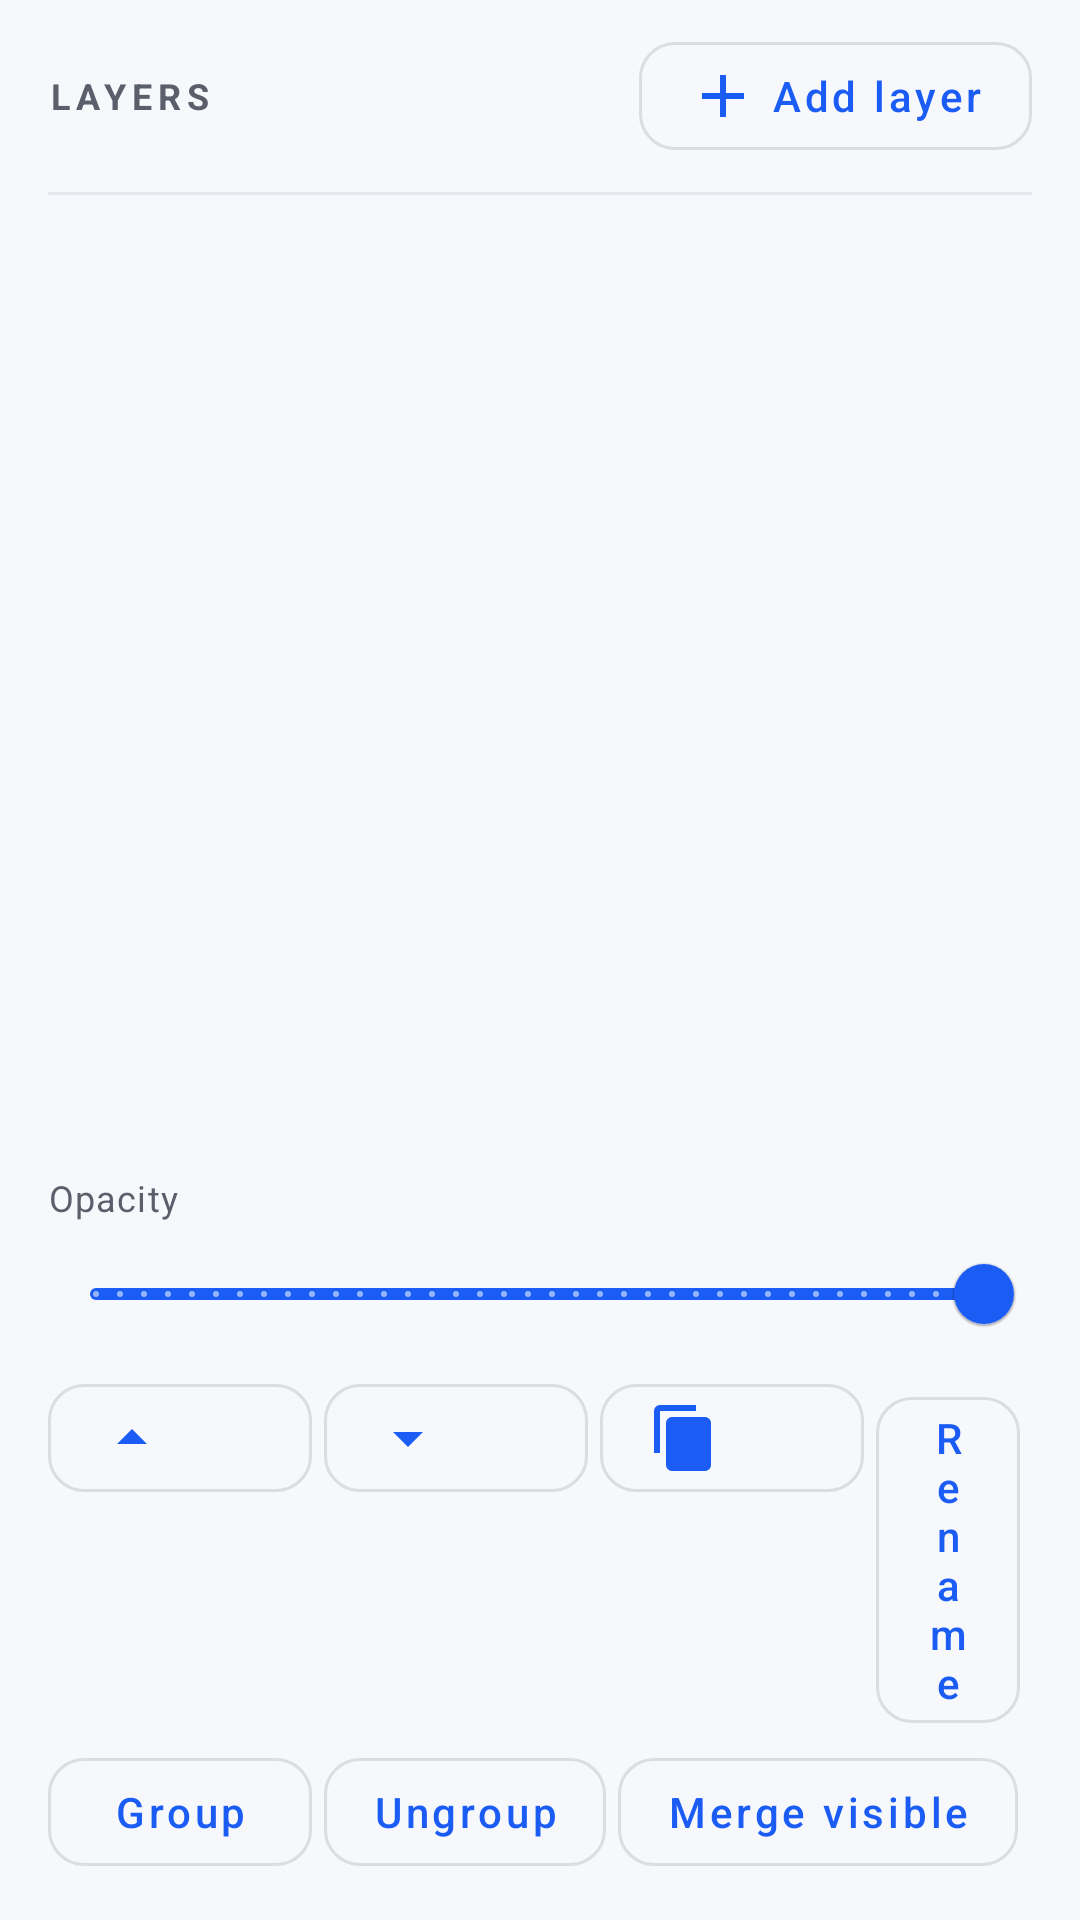

Produce the Android XML layout that renders to this screen, including the resource entries it uses.
<!-- AndroidManifest.xml: application theme Theme.PhotoCraft -->
<!-- res/layout/view_panel_layers.xml -->
<?xml version="1.0" encoding="utf-8"?>
<LinearLayout xmlns:android="http://schemas.android.com/apk/res/android"
    xmlns:app="http://schemas.android.com/apk/res-auto"
    xmlns:tools="http://schemas.android.com/tools"
    android:layout_width="match_parent"
    android:layout_height="wrap_content"
    android:background="@color/pc_surface_panel"
    android:orientation="vertical"
    android:paddingStart="@dimen/screen_gutter"
    android:paddingEnd="@dimen/screen_gutter"
    android:paddingTop="@dimen/space_2"
    android:paddingBottom="@dimen/space_3">

    <LinearLayout
        android:layout_width="match_parent"
        android:layout_height="wrap_content"
        android:gravity="center_vertical"
        android:orientation="horizontal">

        <TextView
            android:layout_width="0dp"
            android:layout_height="wrap_content"
            android:layout_weight="1"
            android:text="@string/layers_title"
            android:textAppearance="@style/Widget.PhotoCraft.PanelTitle" />

        <com.google.android.material.button.MaterialButton
            android:id="@+id/addLayer"
            style="@style/Widget.PhotoCraft.Button.Outlined"
            android:layout_width="wrap_content"
            android:layout_height="wrap_content"
            android:text="@string/layers_add"
            app:icon="@drawable/ic_add" />
    </LinearLayout>

    <View
        android:layout_width="match_parent"
        android:layout_height="1dp"
        android:layout_marginTop="@dimen/space_2"
        android:background="@color/pc_divider" />

    <androidx.recyclerview.widget.RecyclerView
        android:id="@+id/layerList"
        android:layout_width="match_parent"
        android:layout_height="0dp"
        android:layout_weight="1"
        android:minHeight="160dp"
        tools:listitem="@layout/item_layer" />

    <TextView
        android:id="@+id/empty"
        android:layout_width="match_parent"
        android:layout_height="wrap_content"
        android:padding="@dimen/space_4"
        android:text="@string/layers_empty"
        android:textAlignment="center"
        android:textAppearance="@style/TextAppearance.PhotoCraft.Body"
        android:visibility="gone" />

    
    <TextView
        android:id="@+id/opacityLabel"
        android:layout_width="wrap_content"
        android:layout_height="wrap_content"
        android:layout_marginTop="@dimen/space_2"
        android:text="@string/layers_opacity"
        android:textAppearance="@style/TextAppearance.PhotoCraft.Caption" />

    <com.google.android.material.slider.Slider
        android:id="@+id/opacity"
        android:layout_width="match_parent"
        android:layout_height="wrap_content"
        android:stepSize="1.0"
        android:value="100.0"
        android:valueFrom="0.0"
        android:valueTo="100.0" />

    <LinearLayout
        android:layout_width="match_parent"
        android:layout_height="wrap_content"
        android:orientation="horizontal">

        <com.google.android.material.button.MaterialButton
            android:id="@+id/up"
            style="@style/Widget.PhotoCraft.Button.Outlined"
            android:layout_width="wrap_content"
            android:layout_height="wrap_content"
            android:layout_marginEnd="@dimen/space_1"
            android:contentDescription="@string/layers_up"
            app:icon="@drawable/ic_arrow_up" />

        <com.google.android.material.button.MaterialButton
            android:id="@+id/down"
            style="@style/Widget.PhotoCraft.Button.Outlined"
            android:layout_width="wrap_content"
            android:layout_height="wrap_content"
            android:layout_marginEnd="@dimen/space_1"
            android:contentDescription="@string/layers_down"
            app:icon="@drawable/ic_arrow_down" />

        <com.google.android.material.button.MaterialButton
            android:id="@+id/duplicate"
            style="@style/Widget.PhotoCraft.Button.Outlined"
            android:layout_width="wrap_content"
            android:layout_height="wrap_content"
            android:layout_marginEnd="@dimen/space_1"
            android:contentDescription="@string/layers_duplicate"
            app:icon="@drawable/ic_copy" />

        <com.google.android.material.button.MaterialButton
            android:id="@+id/rename"
            style="@style/Widget.PhotoCraft.Button.Outlined"
            android:layout_width="wrap_content"
            android:layout_height="wrap_content"
            android:layout_marginEnd="@dimen/space_1"
            android:text="@string/layers_rename" />

        <com.google.android.material.button.MaterialButton
            android:id="@+id/delete"
            style="@style/Widget.PhotoCraft.Button.Outlined"
            android:layout_width="wrap_content"
            android:layout_height="wrap_content"
            android:contentDescription="@string/layers_delete"
            app:icon="@drawable/ic_delete" />
    </LinearLayout>

    <LinearLayout
        android:layout_width="match_parent"
        android:layout_height="wrap_content"
        android:layout_marginTop="@dimen/space_1"
        android:orientation="horizontal">

        <com.google.android.material.button.MaterialButton
            android:id="@+id/group"
            style="@style/Widget.PhotoCraft.Button.Outlined"
            android:layout_width="wrap_content"
            android:layout_height="wrap_content"
            android:layout_marginEnd="@dimen/space_1"
            android:text="@string/layers_group" />

        <com.google.android.material.button.MaterialButton
            android:id="@+id/ungroup"
            style="@style/Widget.PhotoCraft.Button.Outlined"
            android:layout_width="wrap_content"
            android:layout_height="wrap_content"
            android:layout_marginEnd="@dimen/space_1"
            android:text="@string/layers_ungroup" />

        <com.google.android.material.button.MaterialButton
            android:id="@+id/mergeVisible"
            style="@style/Widget.PhotoCraft.Button.Outlined"
            android:layout_width="wrap_content"
            android:layout_height="wrap_content"
            android:text="@string/layers_merge_visible" />
    </LinearLayout>
</LinearLayout>
<!-- res/layout/item_layer.xml (included above) -->
<?xml version="1.0" encoding="utf-8"?>
<LinearLayout xmlns:android="http://schemas.android.com/apk/res/android"
    xmlns:app="http://schemas.android.com/apk/res-auto"
    xmlns:tools="http://schemas.android.com/tools"
    android:id="@+id/row"
    android:layout_width="match_parent"
    android:layout_height="@dimen/layer_row_height"
    android:background="?attr/selectableItemBackground"
    android:gravity="center_vertical"
    android:orientation="horizontal"
    android:paddingStart="@dimen/space_2"
    android:paddingEnd="@dimen/space_2">

    <View
        android:id="@+id/indent"
        android:layout_width="0dp"
        android:layout_height="match_parent" />

    <ImageButton
        android:id="@+id/visibility"
        android:layout_width="@dimen/touch_target"
        android:layout_height="@dimen/touch_target"
        android:background="?attr/selectableItemBackgroundBorderless"
        android:contentDescription="@string/layers_visibility"
        android:src="@drawable/ic_eye"
        app:tint="@color/pc_text_secondary" />

    <ImageView
        android:id="@+id/preview"
        android:layout_width="40dp"
        android:layout_height="40dp"
        android:background="@color/pc_surface_variant"
        android:contentDescription="@string/a11y_layer_icon"
        android:scaleType="centerCrop"
        tools:src="@drawable/ic_image" />

    <LinearLayout
        android:layout_width="0dp"
        android:layout_height="wrap_content"
        android:layout_marginStart="@dimen/space_2"
        android:layout_weight="1"
        android:orientation="vertical">

        <TextView
            android:id="@+id/name"
            android:layout_width="wrap_content"
            android:layout_height="wrap_content"
            android:ellipsize="end"
            android:maxLines="1"
            android:textAppearance="@style/TextAppearance.PhotoCraft.Title"
            tools:text="Background" />

        <TextView
            android:id="@+id/details"
            android:layout_width="wrap_content"
            android:layout_height="wrap_content"
            android:maxLines="1"
            android:textAppearance="@style/TextAppearance.PhotoCraft.Caption"
            tools:text="Pixel · Normal · 100%" />
    </LinearLayout>

    <ImageView
        android:id="@+id/maskBadge"
        android:layout_width="20dp"
        android:layout_height="20dp"
        android:contentDescription="@string/layers_mask_added"
        android:src="@drawable/ic_layers"
        android:visibility="gone"
        app:tint="@color/pc_secondary" />
</LinearLayout>
<!-- resources referenced by this layout -->
<resources>
  <color name="pc_divider">#E7E8EF</color>
  <color name="pc_secondary">#0E7C86</color>
  <color name="pc_surface_panel">#F7F8FC</color>
  <color name="pc_surface_variant">#F1F2F7</color>
  <color name="pc_text_secondary">#5B5E6B</color>
  <dimen name="layer_row_height">56dp</dimen>
  <dimen name="screen_gutter">16dp</dimen>
  <dimen name="space_1">4dp</dimen>
  <dimen name="space_2">8dp</dimen>
  <dimen name="space_3">12dp</dimen>
  <dimen name="space_4">16dp</dimen>
  <dimen name="touch_target">48dp</dimen>
  <string name="a11y_layer_icon">Layer preview</string>
  <string name="layers_add">Add layer</string>
  <string name="layers_delete">Delete</string>
  <string name="layers_down">Move down</string>
  <string name="layers_duplicate">Duplicate</string>
  <string name="layers_empty">This document has no layers yet</string>
  <string name="layers_group">Group</string>
  <string name="layers_mask_added">Layer mask added</string>
  <string name="layers_merge_visible">Merge visible</string>
  <string name="layers_opacity">Opacity</string>
  <string name="layers_rename">Rename</string>
  <string name="layers_title">Layers</string>
  <string name="layers_ungroup">Ungroup</string>
  <string name="layers_up">Move up</string>
  <string name="layers_visibility">Show / hide</string>
  <style name="TextAppearance.PhotoCraft.Body" parent="TextAppearance.MaterialComponents.Body2">
          <item name="android:textSize">14sp</item>
          <item name="android:textColor">@color/pc_text_secondary</item>
      </style>
  <style name="TextAppearance.PhotoCraft.Caption" parent="TextAppearance.MaterialComponents.Caption">
          <item name="android:textSize">12sp</item>
          <item name="android:textColor">@color/pc_text_secondary</item>
      </style>
  <style name="TextAppearance.PhotoCraft.Title" parent="TextAppearance.MaterialComponents.Subtitle1">
          <item name="android:textSize">16sp</item>
          <item name="android:textColor">@color/pc_text_primary</item>
      </style>
  <color name="pc_text_primary">#1A1B21</color>
  <dimen name="control_radius">12dp</dimen>
  <color name="colorPrimary">@color/pc_primary</color>
  <color name="colorPrimaryDark">@color/pc_primary_dark</color>
  <color name="colorAccent">@color/pc_secondary</color>
  <color name="colorSurface">@color/pc_surface</color>
  <color name="colorOnSurface">@color/pc_text_primary</color>
  <color name="colorError">@color/pc_state_error</color>
  <color name="colorOnPrimary">@color/pc_on_primary</color>
  <color name="colorControlNormal">@color/pc_text_secondary</color>
  <color name="colorControlActivated">@color/pc_primary</color>
  <color name="colorBackground">@color/pc_background</color>
  <color name="statusBarColor">@color/pc_surface</color>
  <color name="pc_surface">#FFFFFF</color>
  <style name="Widget.PhotoCraft.Toolbar" parent="Widget.MaterialComponents.Toolbar">
          <item name="android:background">@color/pc_topbar</item>
          <item name="titleTextAppearance">@style/TextAppearance.PhotoCraft.ToolbarTitle</item>
      </style>
  <style name="Widget.PhotoCraft.Button" parent="Widget.MaterialComponents.Button">
          <item name="android:textAllCaps">false</item>
          <item name="cornerRadius">@dimen/control_radius</item>
          <item name="android:minHeight">@dimen/touch_target</item>
      </style>
  <color name="pc_primary">#1B5CF4</color>
  <color name="pc_primary_dark">#0B3FA8</color>
  <color name="pc_state_error">#B3261E</color>
  <color name="pc_on_primary">#FFFFFF</color>
  <color name="pc_background">#F7F8FC</color>
  <color name="pc_topbar">#FFFFFF</color>
  <style name="TextAppearance.PhotoCraft.ToolbarTitle" parent="TextAppearance.MaterialComponents.Headline6">
          <item name="android:textSize">18sp</item>
          <item name="android:textColor">@color/pc_text_primary</item>
      </style>
</resources>
